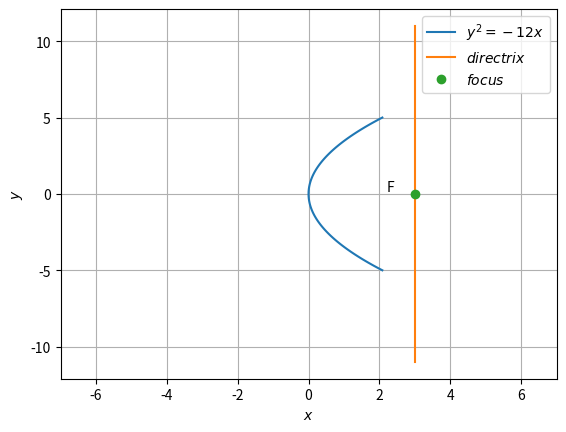

This figure's Python source:
# -*- coding: utf-8 -*-
"""Assignment-4.ipynb

Automatically generated by Colaboratory.

Original file is located at
    https://colab.research.google.com/<link-removed>
"""

import numpy as np
import matplotlib.pyplot as plt
 
def line_gen(A,B):
  len =10
  x_AB = np.zeros((2,len))
  lam_1 = np.linspace(0,1,len)
  for i in range(len):
    temp1 = A + lam_1[i]*(B-A)
    x_AB[:,i]= temp1.T
  return x_AB
 
y = np.linspace(-5,5,100)
x=(y*y)/12
plt.plot(x,y,label='$y^2=-12x$')
plt.xlabel('$x$')
plt.ylabel('$y$')
 
#Plotting directrix
#equation of directrix is given x=-2
P=np.array([3,-11])
Q=np.array([3,11])
A=line_gen(P,Q)
plt.plot(A[0,:],A[1,:],label='$directrix$')
 
#plotting focus
plt.plot(3,0,'o',label='$focus$')
plt.text(2.2,0.2,'F')
plt.legend(loc='best')
plt.grid()
plt.xlim([-7,7])
 
 
plt.show()